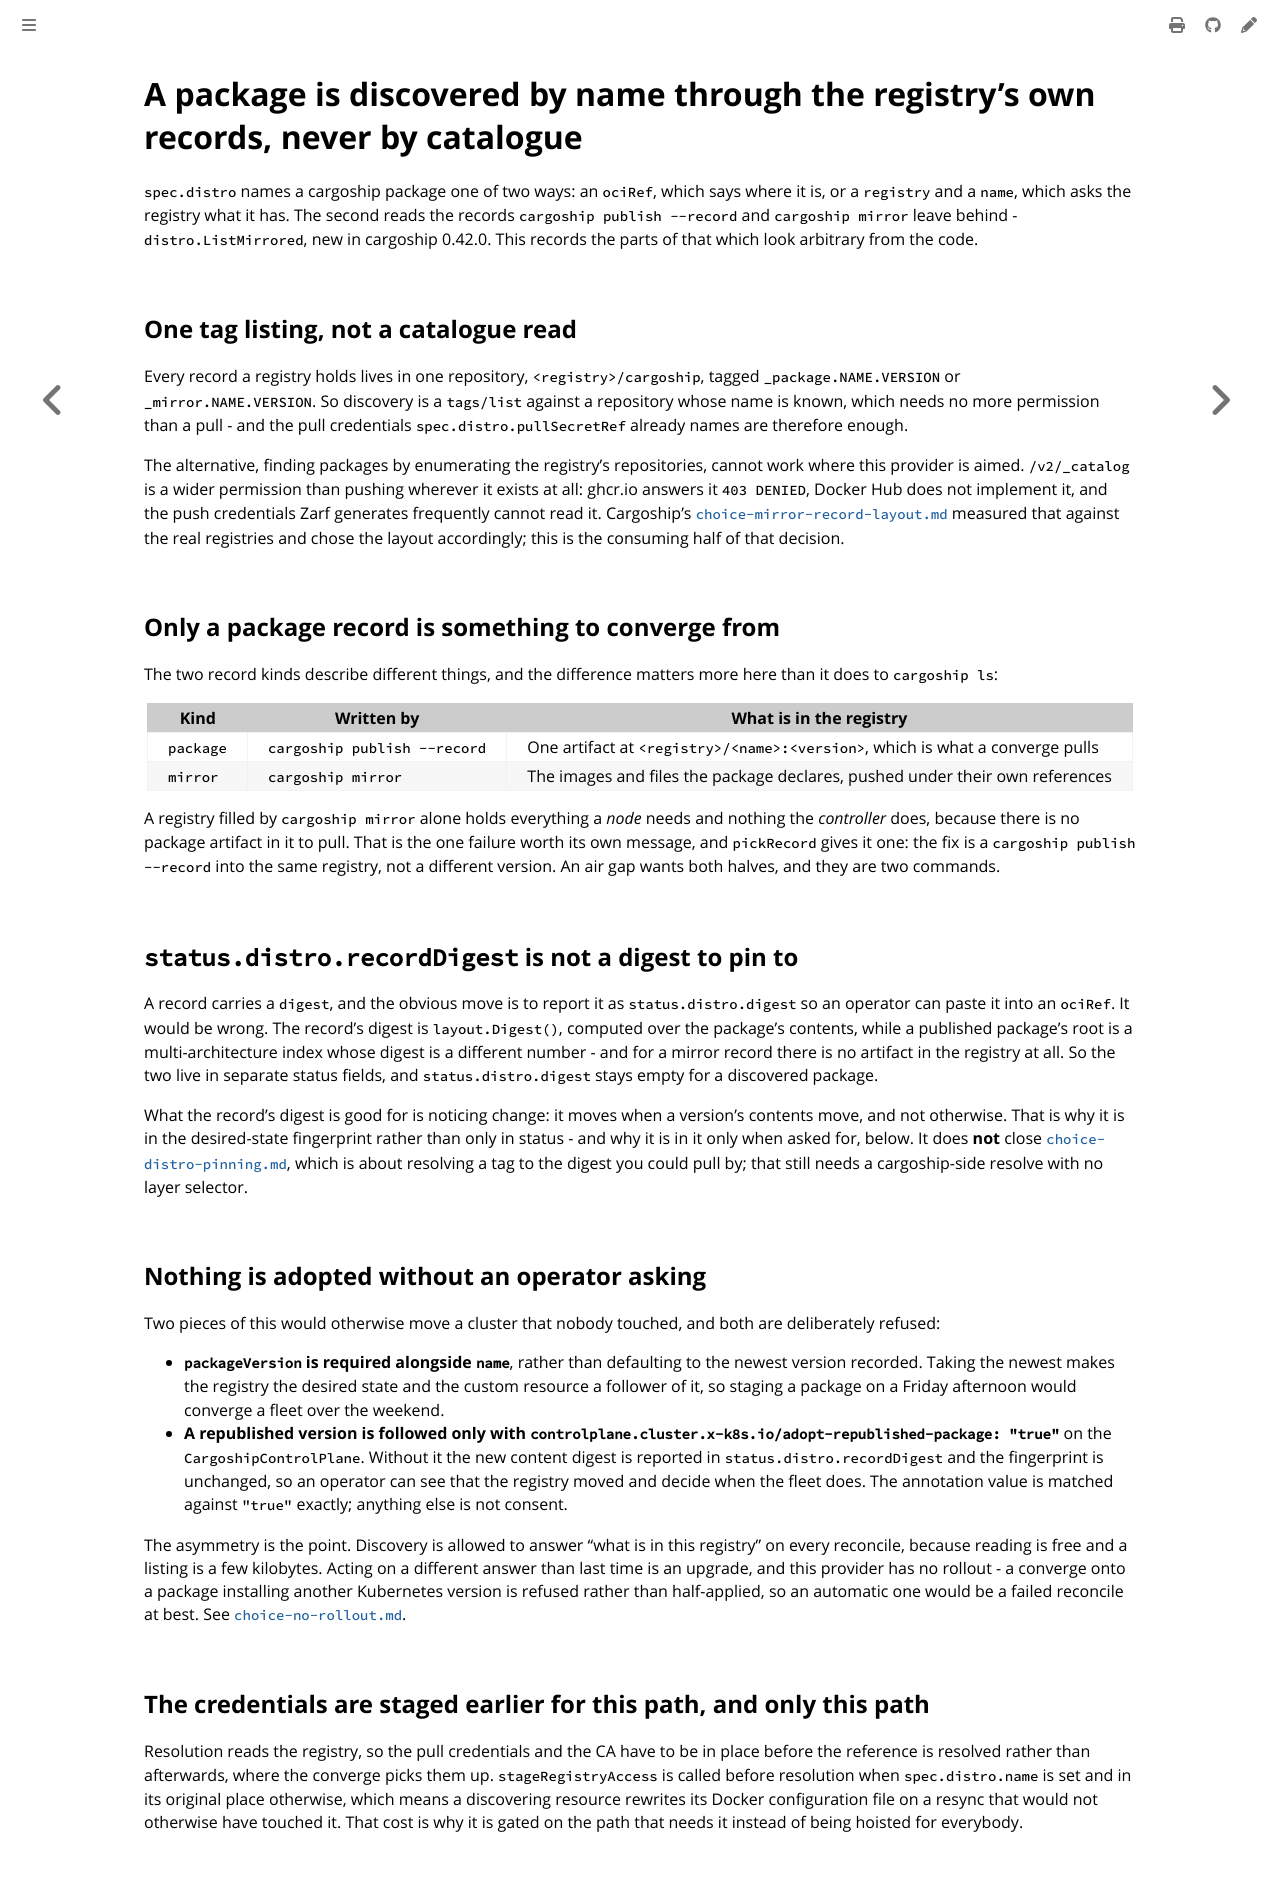

repository: colonel-byte/cluster-api-provider-cargoship · page: agent/choice-record-discovery.html · generator: mdbook

# A package is discovered by name through the registry's own records, never by catalogue

`spec.distro` names a cargoship package one of two ways: an `ociRef`, which says where it is, or a `registry` and a `name`, which asks the registry what it has. The second reads the records `cargoship publish --record` and `cargoship mirror` leave behind - `distro.ListMirrored`, new in cargoship 0.42.0. This records the parts of that which look arbitrary from the code.

## One tag listing, not a catalogue read

Every record a registry holds lives in one repository, `<registry>/cargoship`, tagged `_package.NAME.VERSION` or `_mirror.NAME.VERSION`. So discovery is a `tags/list` against a repository whose name is known, which needs no more permission than a pull - and the pull credentials `spec.distro.pullSecretRef` already names are therefore enough.

The alternative, finding packages by enumerating the registry's repositories, cannot work where this provider is aimed. `/v2/_catalog` is a wider permission than pushing wherever it exists at all: ghcr.io answers it `403 DENIED`, Docker Hub does not implement it, and the push credentials Zarf generates frequently cannot read it. Cargoship's [`choice-mirror-record-layout.md`](https://github.com/colonel-byte/cargoship/blob/main/docs/agent/choice-mirror-record-layout.md) measured that against the real registries and chose the layout accordingly; this is the consuming half of that decision.

## Only a package record is something to converge from

The two record kinds describe different things, and the difference matters more here than it does to `cargoship ls`:

| Kind      | Written by                   | What is in the registry                                                       |
| --------- | ---------------------------- | ----------------------------------------------------------------------------- |
| `package` | `cargoship publish --record` | One artifact at `<registry>/<name>:<version>`, which is what a converge pulls |
| `mirror`  | `cargoship mirror`           | The images and files the package declares, pushed under their own references  |

A registry filled by `cargoship mirror` alone holds everything a *node* needs and nothing the *controller* does, because there is no package artifact in it to pull. That is the one failure worth its own message, and `pickRecord` gives it one: the fix is a `cargoship publish --record` into the same registry, not a different version. An air gap wants both halves, and they are two commands.

## `status.distro.recordDigest` is not a digest to pin to

A record carries a `digest`, and the obvious move is to report it as `status.distro.digest` so an operator can paste it into an `ociRef`. It would be wrong. The record's digest is `layout.Digest()`, computed over the package's contents, while a published package's root is a multi-architecture index whose digest is a different number - and for a mirror record there is no artifact in the registry at all. So the two live in separate status fields, and `status.distro.digest` stays empty for a discovered package.

What the record's digest is good for is noticing change: it moves when a version's contents move, and not otherwise. That is why it is in the desired-state fingerprint rather than only in status - and why it is in it only when asked for, below. It does **not** close [`choice-distro-pinning.md`](choice-distro-pinning.md), which is about resolving a tag to the digest you could pull by; that still needs a cargoship-side resolve with no layer selector.

## Nothing is adopted without an operator asking

Two pieces of this would otherwise move a cluster that nobody touched, and both are deliberately refused:

- **`packageVersion` is required alongside `name`**, rather than defaulting to the newest version recorded. Taking the newest makes the registry the desired state and the custom resource a follower of it, so staging a package on a Friday afternoon would converge a fleet over the weekend.
- **A republished version is followed only with `controlplane.cluster.x-k8s.io/adopt-republished-package: "true"`** on the `CargoshipControlPlane`. Without it the new content digest is reported in `status.distro.recordDigest` and the fingerprint is unchanged, so an operator can see that the registry moved and decide when the fleet does. The annotation value is matched against `"true"` exactly; anything else is not consent.

The asymmetry is the point. Discovery is allowed to answer "what is in this registry" on every reconcile, because reading is free and a listing is a few kilobytes. Acting on a different answer than last time is an upgrade, and this provider has no rollout - a converge onto a package installing another Kubernetes version is refused rather than half-applied, so an automatic one would be a failed reconcile at best. See [`choice-no-rollout.md`](choice-no-rollout.md).

## The credentials are staged earlier for this path, and only this path

Resolution reads the registry, so the pull credentials and the CA have to be in place before the reference is resolved rather than afterwards, where the converge picks them up. `stageRegistryAccess` is called before resolution when `spec.distro.name` is set and in its original place otherwise, which means a discovering resource rewrites its Docker configuration file on a resync that would not otherwise have touched it. That cost is why it is gated on the path that needs it instead of being hoisted for everybody.
